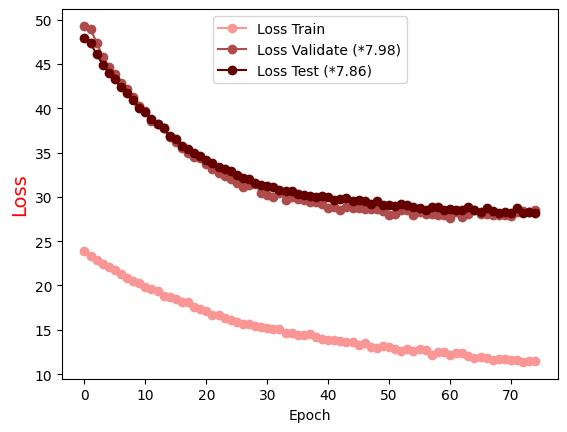

Source data for this figure (header and first rows):
Epoch, Loss Train, Loss Validate (*7.98), Loss Test (*7.86)
0.0, 23.85, 49.28, 47.96
1.0, 23.36, 48.89, 47.33
2.0, 22.89, 47.4, 46.07
3.0, 22.44, 45.81, 44.92
4.0, 22.09, 44.63, 44
5.0, 21.7, 43.9, 43.27
6.0, 21.27, 42.79, 42.42
7.0, 20.88, 42.12, 41.71
8.0, 20.55, 41.21, 40.91
9.0, 20.29, 40.26, 40.02
10.0, 19.84, 39.66, 39.59
11.0, 19.55, 38.53, 38.74
12.0, 19.37, 38.18, 38.24
13.0, 18.86, 37.77, 37.74
14.0, 18.69, 36.75, 36.82
15.0, 18.45, 36.15, 36.49
16.0, 18.11, 35.54, 35.78
17.0, 18.11, 34.89, 35.41
18.0, 17.56, 34.55, 34.9
19.0, 17.34, 34.35, 34.62
20.0, 17.09, 33.66, 34.14
21.0, 16.72, 33.19, 33.82
22.0, 16.65, 32.71, 33.35
23.0, 16.31, 32.39, 33.11
24.0, 16.11, 32, 32.93
25.0, 15.93, 31.58, 32.45
26.0, 15.68, 31.1, 32.18
27.0, 15.62, 31.38, 32.07
28.0, 15.38, 31.39, 31.56
29.0, 15.3, 30.45, 31.36
30.0, 15.19, 30.21, 31.19
31.0, 15.04, 29.93, 31.11
32.0, 15.05, 30.49, 30.75
33.0, 14.59, 29.68, 30.66
34.0, 14.64, 29.97, 30.61
35.0, 14.44, 29.7, 30.33
36.0, 14.37, 29.59, 30.24
37.0, 14.48, 29.4, 30.14
38.0, 14.21, 29.41, 30.02
39.0, 13.93, 29.14, 30.07
40.0, 13.84, 28.77, 29.93
41.0, 13.84, 28.91, 29.62
42.0, 13.69, 28.51, 29.76
43.0, 13.61, 28.84, 29.92
44.0, 13.6, 28.71, 29.58
45.0, 13.27, 28.73, 29.6
46.0, 13.46, 28.65, 29.51
47.0, 13.03, 28.58, 29.18
48.0, 12.99, 28.63, 29.52
49.0, 13.13, 28.43, 29.09
50.0, 13.11, 27.99, 29.07
51.0, 12.78, 28.03, 28.94
52.0, 12.59, 28.56, 29.19
53.0, 12.78, 28.55, 29.08
54.0, 12.63, 27.96, 28.83
55.0, 12.88, 28.27, 28.72
56.0, 12.7, 28.01, 28.55
57.0, 12.2, 28.08, 28.8
58.0, 12.45, 27.95, 28.85
59.0, 12.44, 27.99, 28.52
... 15 more rows
